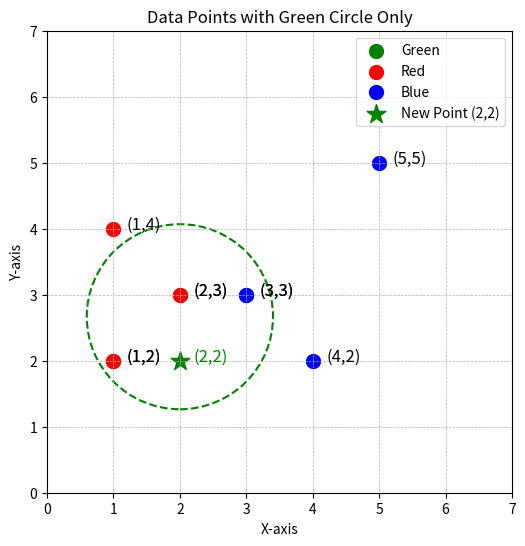

Reproduce this figure in Python.
import matplotlib.pyplot as plt
import numpy as np

# Data points for all clusters (green, red, blue)
data_points = {
    "Green": [(1, 2), (2, 3), (3, 3)],
    "Red": [(1, 2), (2, 3), (1, 4)],
    "Blue": [(3, 3), (5, 5), (4, 2)],
}

new_point = (2, 2)  # Point to classify

colors = {'Red': 'red', 'Blue': 'blue', 'Green': 'green'}

# Function to draw circle only for green cluster
def draw_circle(center, radius, color):
    circle = plt.Circle(center, radius, color=color, fill=False, linestyle="--", linewidth=1.5)
    plt.gca().add_patch(circle)

# Plot existing data points
plt.figure(figsize=(6, 6))

# Plot points for all clusters (red, blue, green)
for label, points in data_points.items():
    x_values, y_values = zip(*points)
    plt.scatter(x_values, y_values, color=colors[label], label=label, s=100)

    # For the green cluster, compute and draw the circle
    if label == "Green":
        # Compute cluster center (mean position of points in the class)
        center_x = np.mean(x_values)
        center_y = np.mean(y_values)
        center = (center_x, center_y)

        # Compute radius (maximum distance from center to a point in the cluster)
        radius = max(np.sqrt((np.array(x_values) - center_x) ** 2 + (np.array(y_values) - center_y) ** 2))

        # Draw circle for green points only
        draw_circle(center, radius + 0.2, colors[label])

# Plot new point
plt.scatter(new_point[0], new_point[1], color='green', marker='*', s=200, label='New Point (2,2)')

# Label points
for label, points in data_points.items():
    for x, y in points:
        plt.text(x + 0.2, y, f'({x},{y})', fontsize=12)

plt.text(new_point[0] + 0.2, new_point[1], f'({new_point[0]},{new_point[1]})', fontsize=12, color='green')

# Setting axis limits and ticks
plt.xlim(0, 7)
plt.ylim(0, 7)
plt.xticks(range(0, 8, 1))
plt.yticks(range(0, 8, 1))

# Plot settings
plt.xlabel('X-axis')
plt.ylabel('Y-axis')
plt.title('Data Points with Green Circle Only')
plt.grid(True, linestyle="--", linewidth=0.5)
plt.legend()
plt.savefig('green_circle_only_plot.png', dpi=600)
plt.show()
